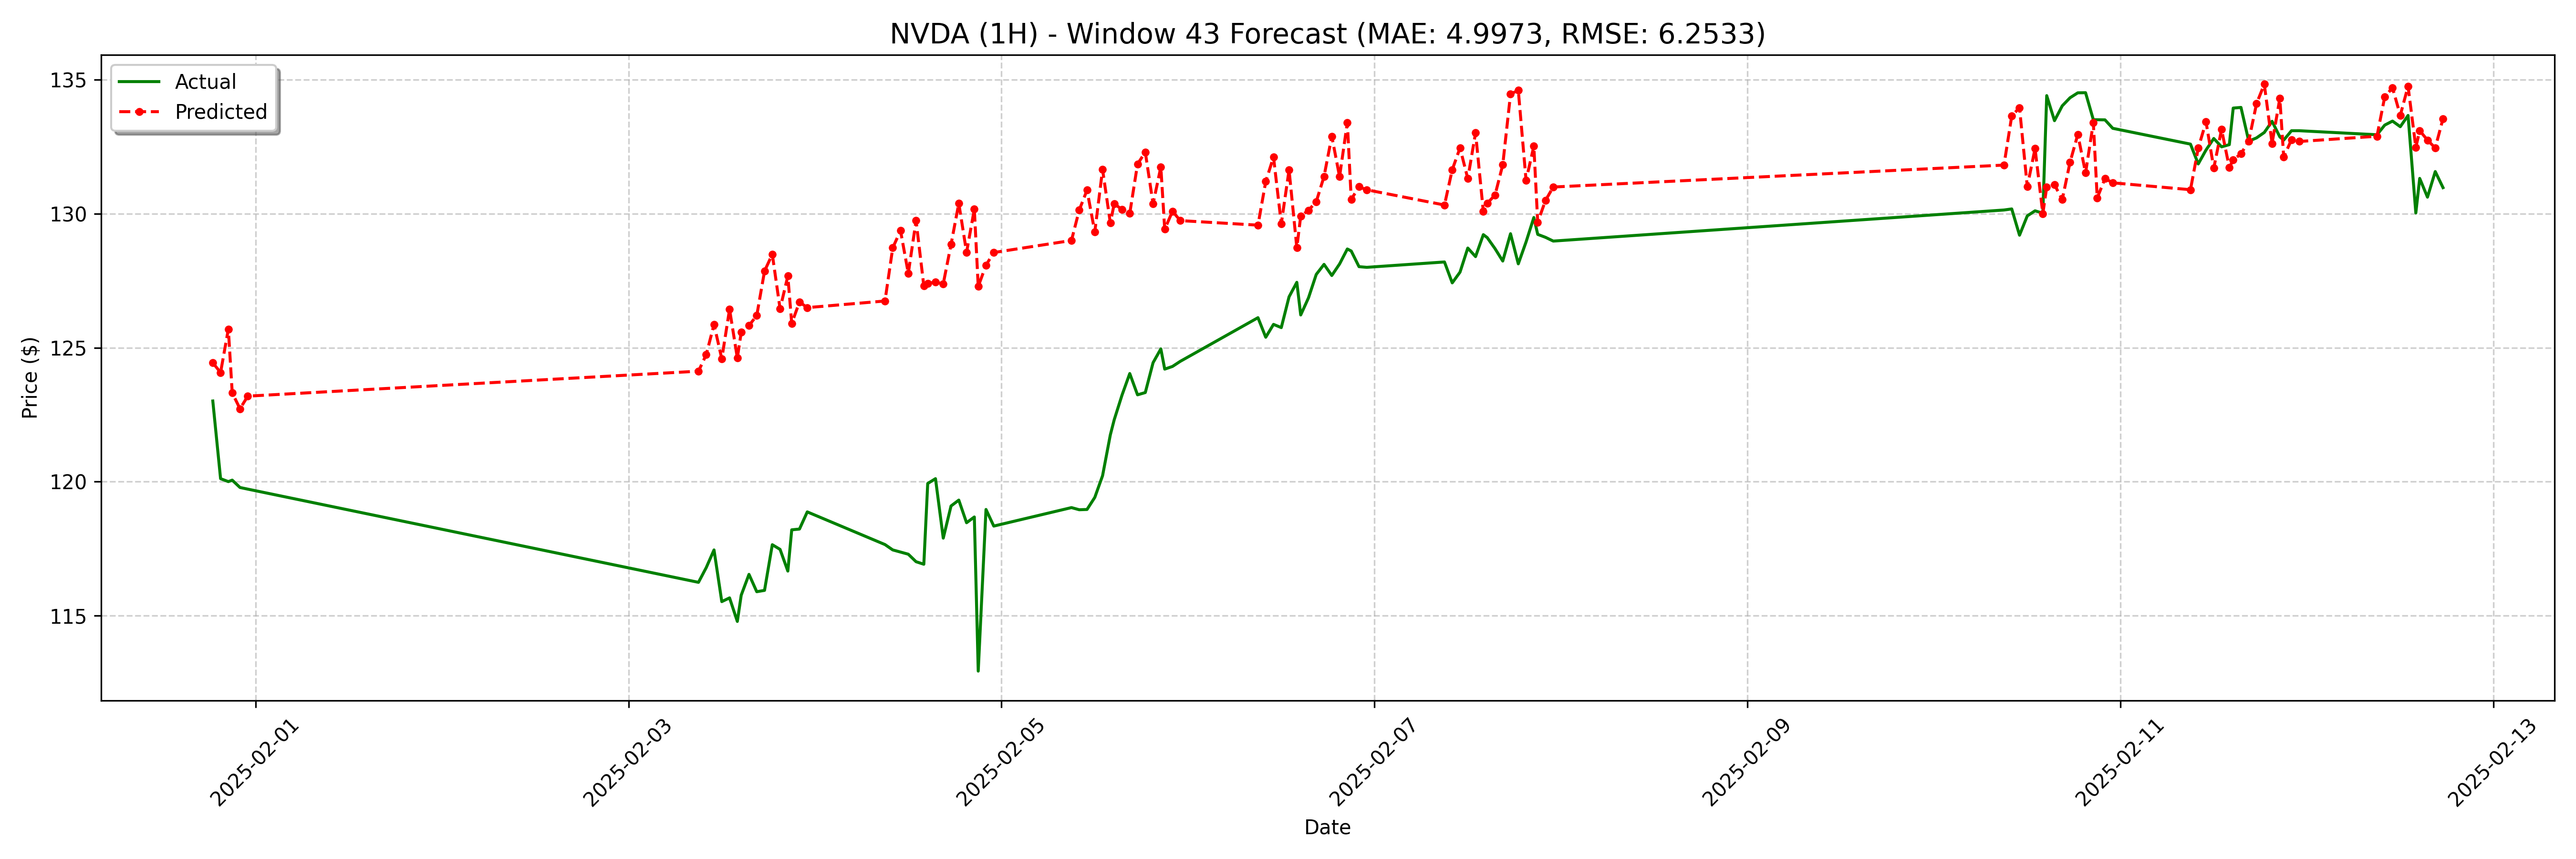

The file beside this chart, header and first rows:
date, actual, forecast
2025-01-31 18:30:00, 123, 124.4
2025-01-31 19:30:00, 120.1, 124.1
2025-01-31 20:30:00, 120.0, 125.7
2025-01-31 21:00:00, 120.1, 123.3
2025-01-31 22:00:00, 119.8, 122.7
2025-01-31 23:00:00, 119.7, 123.2
2025-02-03 09:00:00, 116.2, 124.1
2025-02-03 10:00:00, 116.8, 124.7
2025-02-03 11:00:00, 117.5, 125.9
2025-02-03 12:00:00, 115.5, 124.6
2025-02-03 13:00:00, 115.7, 126.4
2025-02-03 14:00:00, 114.8, 124.6
2025-02-03 14:30:00, 115.8, 125.6
2025-02-03 15:30:00, 116.5, 125.8
2025-02-03 16:30:00, 115.9, 126.2
2025-02-03 17:30:00, 115.9, 127.9
2025-02-03 18:30:00, 117.6, 128.5
2025-02-03 19:30:00, 117.5, 126.5
2025-02-03 20:30:00, 116.7, 127.7
2025-02-03 21:00:00, 118.2, 125.9
2025-02-03 22:00:00, 118.2, 126.7
2025-02-03 23:00:00, 118.9, 126.5
2025-02-04 09:00:00, 117.7, 126.7
2025-02-04 10:00:00, 117.5, 128.7
2025-02-04 11:00:00, 117.4, 129.4
2025-02-04 12:00:00, 117.3, 127.8
2025-02-04 13:00:00, 117, 129.7
2025-02-04 14:00:00, 116.9, 127.3
2025-02-04 14:30:00, 119.9, 127.4
2025-02-04 15:30:00, 120.1, 127.4
2025-02-04 16:30:00, 117.9, 127.4
2025-02-04 17:30:00, 119.1, 128.9
2025-02-04 18:30:00, 119.3, 130.4
2025-02-04 19:30:00, 118.5, 128.6
2025-02-04 20:30:00, 118.7, 130.2
2025-02-04 21:00:00, 112.9, 127.3
2025-02-04 22:00:00, 119, 128.1
2025-02-04 23:00:00, 118.3, 128.6
2025-02-05 09:00:00, 119, 129
2025-02-05 10:00:00, 119, 130.1
2025-02-05 11:00:00, 119, 130.9
2025-02-05 12:00:00, 119.4, 129.3
2025-02-05 13:00:00, 120.2, 131.7
2025-02-05 14:00:00, 121.7, 129.7
2025-02-05 14:30:00, 122.3, 130.4
2025-02-05 15:30:00, 123.2, 130.2
2025-02-05 16:30:00, 124, 130
2025-02-05 17:30:00, 123.2, 131.9
2025-02-05 18:30:00, 123.3, 132.3
2025-02-05 19:30:00, 124.4, 130.4
2025-02-05 20:30:00, 125, 131.7
2025-02-05 21:00:00, 124.2, 129.4
2025-02-05 22:00:00, 124.3, 130.1
2025-02-05 23:00:00, 124.5, 129.7
2025-02-06 09:00:00, 126.1, 129.6
2025-02-06 10:00:00, 125.4, 131.2
2025-02-06 11:00:00, 125.9, 132.1
2025-02-06 12:00:00, 125.8, 129.6
2025-02-06 13:00:00, 126.9, 131.6
2025-02-06 14:00:00, 127.4, 128.7
... 68 more rows
